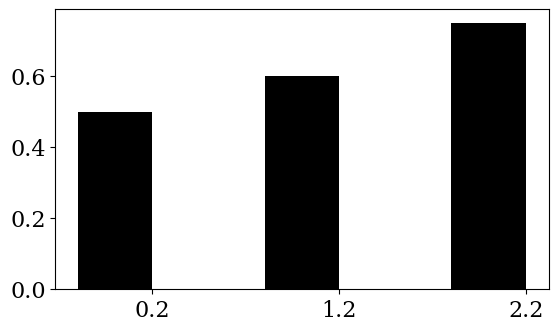

Python code for this plot: (Note: this script raises an exception after producing the figure.)
'''
Created on Jun 10, 2016

[redacted]
'''

import matplotlib.pyplot as plt
from matplotlib import rc
import numpy as np

#Takes input as 4 lists, the output is a 2 x 2 grid.
def bar_plot2(data_x,data_y1,data_y2,data_y3,data_y4):
    font = {'family' : 'Serif',
        'weight' : 'normal',
        'size'   : 16}
    rc('font', **font)
    
    c1='#000000'
    
    #To plot
    fig = plt.figure(num=1,figsize=(14,8))
    
    ax = fig.add_subplot(221)
    
    list_vals=np.array(data_y1)
            
    N = len(list_vals)      
    ind = np.arange(N)  # the x locations for the groups
    width = 0.4       # the width of the bars
    b=ax.bar(ind, list_vals, width, color=c1)
    
    # add some text for labels, title and axes ticks
#     ax.set_ylabel('Y axis label',fontsize=18)
#     ax.set_xlabel('a). Model 1',fontsize=18)
    ax.set_xticks(ind+width/2)
    ax.set_xticklabels(data_x)

    #2nd plot
    ay = fig.add_subplot(222)
    
    list_vals=np.array(data_y2)
    
    N = len(list_vals)      
    ind = np.arange(N)  # the x locations for the groups
    width = 0.4       # the width of the bars
    b=ay.bar(ind, list_vals, width, color=c1)
    
#     ay.set_ylim(0,0.6)
    # add some text for labels, title and axes ticks
#     ay.set_ylabel('',fontsize=18)
#     ay.set_xlabel('b). Moscow',fontsize=18)
    ay.set_xticks(ind+width/2)
    ay.set_xticklabels(data_x)
    
    #3rd plot
    ay = fig.add_subplot(223)
    
    list_vals=np.array(data_y3)
    
    N = len(list_vals)      
    ind = np.arange(N)  # the x locations for the groups
    width = 0.4       # the width of the bars
    b=ay.bar(ind, list_vals, width, color=c1)
    
    # add some text for labels, title and axes ticks
#     ay.set_ylabel('',fontsize=18)
#     ay.set_xlabel('c). Chicago',fontsize=18)
    ay.set_xticks(ind+width/2)
    ay.set_xticklabels(data_x)
    
    #4th plot
    ay = fig.add_subplot(224)
    
    list_vals=np.array(data_y4)
    
    N = len(list_vals)      
    ind = np.arange(N)  # the x locations for the groups
    width = 0.4       # the width of the bars
    b=ay.bar(ind, list_vals, width, color=c1)
    
    # add some text for labels, title and axes ticks
#     ay.set_ylabel('',fontsize=18)
#     ay.set_xlabel('d). Los Angeles',fontsize=18)
    ay.set_xticks(ind+width/2)
    ay.set_xticklabels(data_x)
    
    plt.subplots_adjust(bottom = 0.1,top = 0.95,wspace = 0.2,hspace = 0.3 )
    plt.show()
    # plt.savefig('path/to/destination',orientation='portrait',bbox_inches='tight',dpi=300)

#Takes input as 4 lists with each list having values for each bar. The output is single graph with 4 bars 
def bar_plot1(data_x, data_y1, data_y2, data_y3, data_y4):
    font = {'family' : 'Serif',
        'weight' : 'normal',
        'size'   : 16}
    rc('font', **font)
    
    c1='#FFFFFF'
    c2='#D1D0CE'
    c3='#777777'
    c4='#000000'
    #To plot
    fig = plt.figure(num=1,figsize=(14,8))
    ay = fig.add_subplot(111)
    
    list_vals=np.array(data_y1)
    list_vals1=np.array(data_y2)
    list_vals2=np.array(data_y3)
    list_vals3=np.array(data_y4)
            
    N = len(list_vals)      
    ind = np.arange(N)  # the x locations for the groups
    width = 0.2       # the width of the bars
    b=ay.bar(ind, list_vals, width, color=c1)
    b1=ay.bar(ind+0.2, list_vals1, width, color=c2)
    b2=ay.bar(ind+0.4, list_vals2, width, color=c3)
    b3=ay.bar(ind+0.6, list_vals3, width, color=c4)
    
    # add some text for labels, title and axes ticks
#     ay.set_ylabel('',fontsize=18)
#     ay.set_xlabel('',fontsize=18)
    ay.set_xticks(ind+width*2)
    ay.set_xticklabels(data_x)
#     ay.legend((b,b1,b2,b3), ('STM','PBM','MM','RC'),ncol=n_col,prop={'size':10},frameon=True,loc=loc).draggable()
     
    plt.subplots_adjust(bottom = 0.1,top = 0.95,wspace = 0.2,hspace = 0.3 )
    plt.show()
#     plt.savefig('path/to/destination',orientation='portrait',bbox_inches='tight',dpi=300)
    
if __name__=='__main__':
    data_x='names for each group of plots. e.g., P@10'
    data_x=['p@2','p@5','p@10','p@20']
    data_y1=[0.5,0.6,0.75]  
    data_y2=[0.4,0.66,0.7]
    data_y3=[0.23,0.5,0.61]
    data_y4=[0.33,0.4,0.58]
    bar_plot2(data_x, data_y1, data_y2, data_y3, data_y4)
#     bar_plot1(data_x, data_y1, data_y2, data_y3, data_y4)
